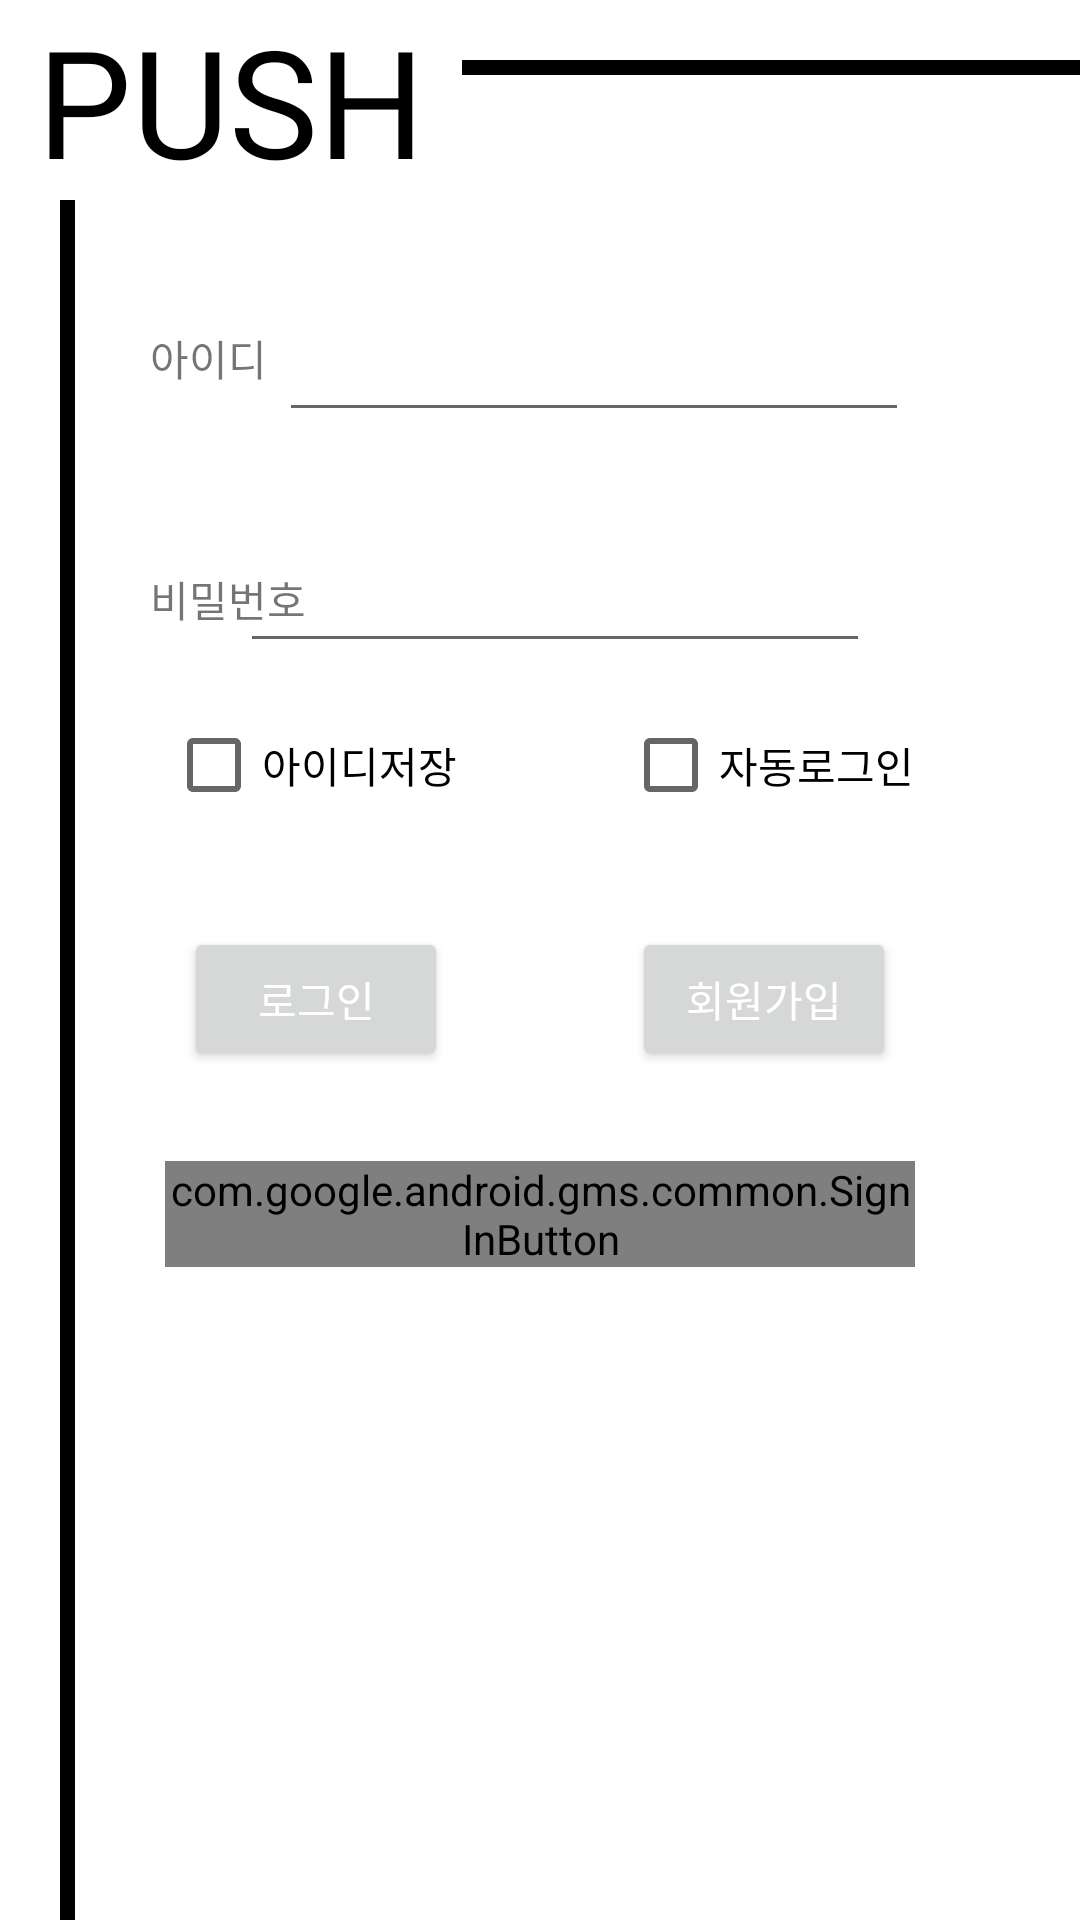

Android layout source for this screen:
<!-- AndroidManifest.xml: application theme Theme.Push11.NoActionBar -->
<!-- res/layout/login_page.xml -->
<?xml version="1.0" encoding="utf-8"?>
<androidx.constraintlayout.widget.ConstraintLayout xmlns:android="http://schemas.android.com/apk/res/android"
                                                   xmlns:app="http://schemas.android.com/apk/res-auto"
                                                   xmlns:tools="http://schemas.android.com/tools"
                                                   android:layout_width="match_parent"
                                                   android:layout_height="match_parent">
    <FrameLayout
            android:layout_width="match_parent"
            android:layout_height="match_parent" android:id="@+id/frameLayout">


        <ImageView
                android:layout_width="412dp"
                android:layout_height="732dp" app:srcCompat="@drawable/border" android:id="@+id/imageView3"
                app:layout_constraintTop_toTopOf="parent" app:layout_constraintStart_toStartOf="parent"
                app:layout_constraintEnd_toEndOf="parent" app:layout_constraintBottom_toBottomOf="parent"/>
        <TextView
                android:text=" PUSH "
                android:fontFamily="@font/cookierun_bold"
                android:textColor="#000"
                android:background="#fff"
                android:textSize="50sp"
                android:layout_width="wrap_content"
                android:layout_height="wrap_content" android:id="@+id/textView7"/>


    </FrameLayout>
    <EditText
            android:layout_width="wrap_content"
            android:layout_height="48dp"
            android:inputType="textEmailAddress"
            android:ems="10"
            android:id="@+id/id"
            android:layout_marginStart="21dp" app:layout_constraintStart_toEndOf="@+id/textView3"
            app:layout_constraintTop_toTopOf="parent" android:layout_marginTop="96dp" android:layout_marginEnd="74dp"
            app:layout_constraintEnd_toEndOf="parent" android:layout_marginBottom="16dp"
            app:layout_constraintBottom_toTopOf="@+id/password" app:layout_constraintVertical_bias="0.0"
        />
    <EditText
            android:layout_width="wrap_content"
            android:layout_height="48dp"
            android:inputType="textPassword"
            android:ems="10"
            android:id="@+id/password"
            app:layout_constraintStart_toStartOf="@+id/id" android:layout_marginEnd="83dp"
            app:layout_constraintEnd_toEndOf="parent" android:layout_marginTop="13dp"
            app:layout_constraintTop_toBottomOf="@+id/id" android:layout_marginBottom="26dp"
            app:layout_constraintBottom_toTopOf="@+id/checkBox" tools:ignore="SpeakableTextPresentCheck"/>
    <TextView
            android:text="아이디"
            android:layout_width="wrap_content"
            android:layout_height="wrap_content"
            android:id="@+id/textView3"
            app:layout_constraintStart_toStartOf="@+id/textView4" app:layout_constraintTop_toTopOf="parent"
            android:layout_marginTop="109dp"/>
    <TextView
            android:text="비밀번호"
            android:layout_width="wrap_content"
            android:layout_height="wrap_content"
            app:layout_constraintBaseline_toBaselineOf="@id/password"
            android:id="@+id/textView4"
            app:layout_constraintStart_toStartOf="parent" android:layout_marginStart="50dp"/>
    <CheckBox
            android:text="아이디저장"
            android:layout_width="wrap_content"
            android:layout_height="wrap_content"
            android:id="@+id/checkBox"
            app:layout_constraintRight_toLeftOf="@id/checkBox2"
            app:layout_constraintLeft_toLeftOf="parent"
            android:layout_marginTop="10dp" app:layout_constraintTop_toBottomOf="@+id/password"/>
    <CheckBox
            android:text="자동로그인"
            android:layout_width="wrap_content"
            android:layout_height="wrap_content"
            android:id="@+id/checkBox2"
            app:layout_constraintLeft_toRightOf="@id/checkBox"
            app:layout_constraintRight_toRightOf="parent"
            android:layout_marginTop="10dp" app:layout_constraintTop_toBottomOf="@+id/password"/>

    <Button
            android:text="로그인"
            android:textColor="#fff"
            app:layout_constraintStart_toStartOf="parent"
            app:layout_constraintTop_toBottomOf="@+id/checkBox"
            app:layout_constraintEnd_toStartOf="@id/sign"
            android:layout_marginTop="30dp"
            android:layout_width="wrap_content"
            android:layout_height="wrap_content" android:id="@+id/login"
    />
    <Button
            android:text="회원가입"
            android:textColor="#fff"
            app:layout_constraintStart_toEndOf="@id/login"
            app:layout_constraintTop_toTopOf="@id/login"
            app:layout_constraintEnd_toEndOf="parent"
            android:layout_width="wrap_content"
            android:layout_height="wrap_content" android:id="@+id/sign"/>

    <com.google.android.gms.common.SignInButton
            android:id="@+id/sign_in_button"
            android:text="구글 로그인"
            app:layout_constraintStart_toStartOf="parent"
            app:layout_constraintEnd_toEndOf="parent"
            app:layout_constraintTop_toBottomOf="@id/sign"
            android:layout_marginTop="30dp"
            android:layout_width="250dp"
            android:layout_height="wrap_content" />
</androidx.constraintlayout.widget.ConstraintLayout>
<!-- resources referenced by this layout -->
<resources>
  <!-- drawable border (drawable) -->
  <?xml version="1.0" encoding="utf-8"?>
  <layer-list xmlns:android="http://schemas.android.com/apk/res/android">
  
      <item
              android:bottom="40dp"
              android:left="20dp"
              android:right="20dp"
              android:top="20dp">
          <shape android:shape="rectangle" >
              <stroke
                      android:width="5dp"
                      android:color="#000" />
  
              <solid android:color="#fff" />
          </shape>
      </item>
  
  </layer-list>
  <style name="Theme.Push11.NoActionBar">
          <item name="windowActionBar">false</item>
          <item name="windowNoTitle">true</item>
      </style>
</resources>
